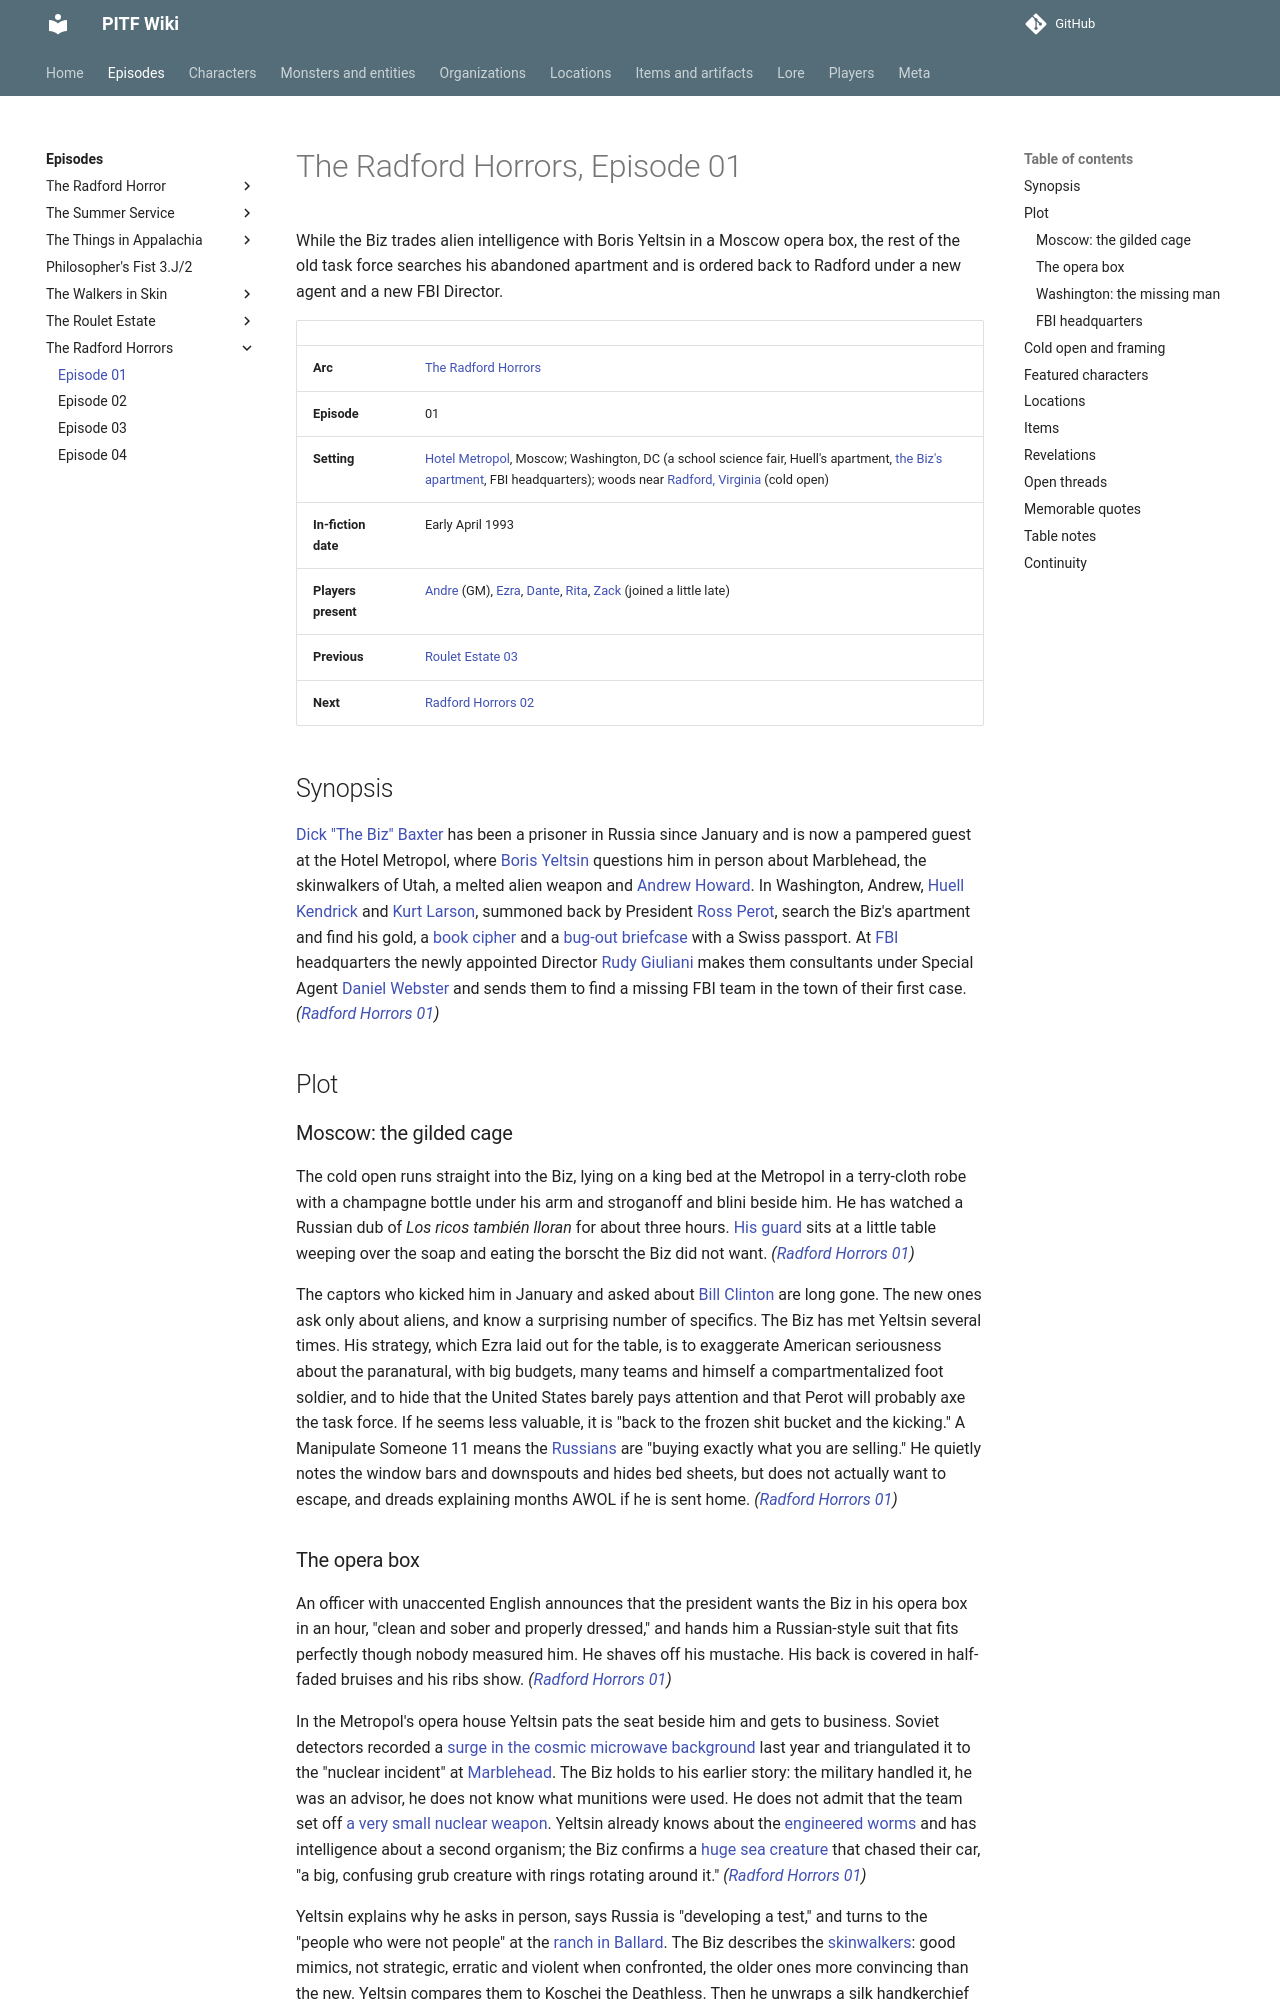

repository: AndreTInfante/pitf-wiki · page: episodes/radford-horrors/01/index.html · generator: mkdocs

# The Radford Horrors, Episode 01

While the Biz trades alien intelligence with Boris Yeltsin in a Moscow opera box, the rest of the old task force searches his abandoned apartment and is ordered back to Radford under a new agent and a new FBI Director.

| | |
|---|---|
| **Arc** | [The Radford Horrors](index.md) |
| **Episode** | 01 |
| **Setting** | [Hotel Metropol](../../locations/hotel-metropol.md), Moscow; Washington, DC (a school science fair, Huell's apartment, [the Biz's apartment](../../locations/biz-apartment.md), FBI headquarters); woods near [Radford, Virginia](../../locations/radford-virginia.md) (cold open) |
| **In-fiction date** | Early April 1993 |
| **Players present** | [Andre](../../players/andre.md) (GM), [Ezra](../../players/ezra.md), [Dante](../../players/dante.md), [Rita](../../players/rita.md), [Zack](../../players/zack.md) (joined a little late) |
| **Previous** | [Roulet Estate 03](../roulet-estate/03.md) |
| **Next** | [Radford Horrors 02](02.md) |

## Synopsis

[Dick "The Biz" Baxter](../../characters/dick-baxter.md) has been a prisoner in Russia since January and is now a pampered guest at the Hotel Metropol, where [Boris Yeltsin](../../characters/boris-yeltsin.md) questions him in person about Marblehead, the skinwalkers of Utah, a melted alien weapon and [Andrew Howard](../../characters/andrew-howard.md). In Washington, Andrew, [Huell Kendrick](../../characters/huell-kendrick.md) and [Kurt Larson](../../characters/kurt-larson.md), summoned back by President [Ross Perot](../../characters/ross-perot.md), search the Biz's apartment and find his gold, a [book cipher](../../lore/moby-dick-book-cipher.md) and a [bug-out briefcase](../../items/bug-out-briefcase.md) with a Swiss passport. At [FBI](../../organizations/fbi.md) headquarters the newly appointed Director [Rudy Giuliani](../../characters/rudy-giuliani.md) makes them consultants under Special Agent [Daniel Webster](../../characters/daniel-webster.md) and sends them to find a missing FBI team in the town of their first case. *([Radford Horrors 01](01.md))*

## Plot

### Moscow: the gilded cage

The cold open runs straight into the Biz, lying on a king bed at the Metropol in a terry-cloth robe with a champagne bottle under his arm and stroganoff and blini beside him. He has watched a Russian dub of *Los ricos también lloran* for about three hours. [His guard](../../characters/biz-guards.md) sits at a little table weeping over the soap and eating the borscht the Biz did not want. *([Radford Horrors 01](01.md))*

The captors who kicked him in January and asked about [Bill Clinton](../../characters/bill-clinton.md) are long gone. The new ones ask only about aliens, and know a surprising number of specifics. The Biz has met Yeltsin several times. His strategy, which Ezra laid out for the table, is to exaggerate American seriousness about the paranatural, with big budgets, many teams and himself a compartmentalized foot soldier, and to hide that the United States barely pays attention and that Perot will probably axe the task force. If he seems less valuable, it is "back to the frozen shit bucket and the kicking." A Manipulate Someone 11 means the [Russians](../../organizations/russian-government.md) are "buying exactly what you are selling." He quietly notes the window bars and downspouts and hides bed sheets, but does not actually want to escape, and dreads explaining months AWOL if he is sent home. *([Radford Horrors 01](01.md))*
